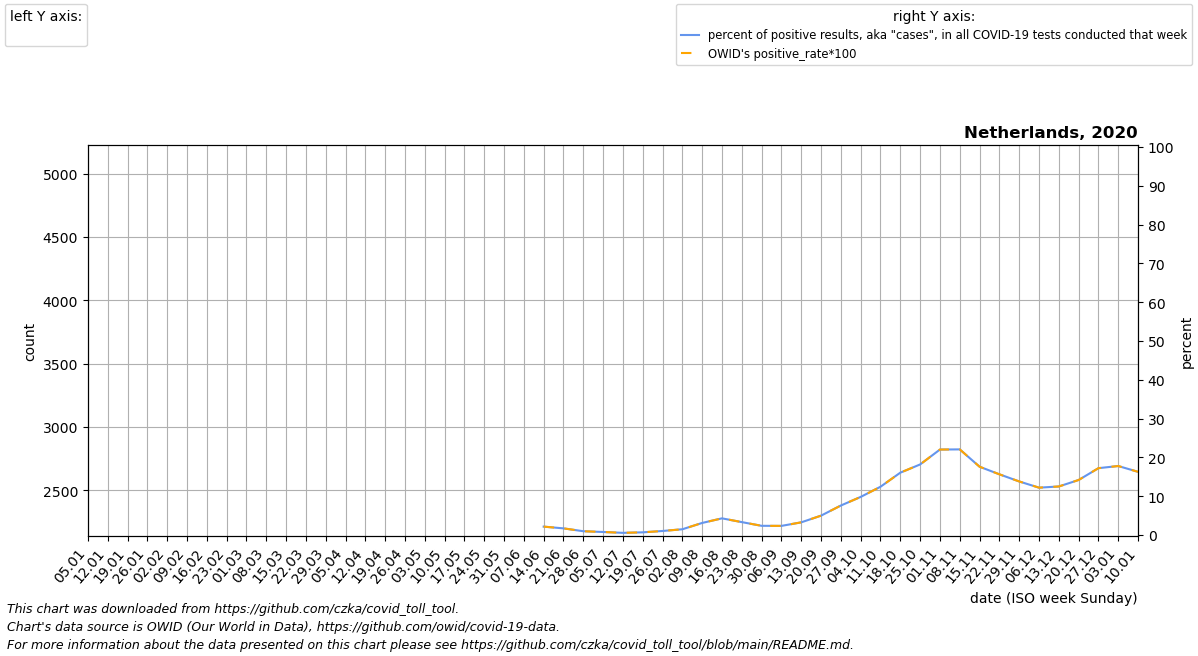

Values plotted in this chart, from the file beside it:
date, location, time_unit, time, deaths_2010_all_ages, deaths_2011_all_ages, deaths_2012_all_ages, deaths_2013_all_ages, deaths_2014_all_ages, deaths_2015_all_ages, deaths_2016_all_ages, deaths_2017_all_ages, deaths_2018_all_ages, deaths_2019_all_ages, deaths_2020_all_ages, deaths_2021_all_ages, deaths_2022_all_ages, new_deaths, new_cases_smoothed, new_tests_smoothed, positive_test_percent, stringency_index, people_vaccinated, people_fully_vaccinated
2020-01-05, Netherlands, weekly, 1, 2767, 2918, 2942, 2947, 2770, 3259, 3175, 3570, 3344, 3061, 3103, 4143, 3461, , , , , , , 
2020-01-12, Netherlands, weekly, 2, 2832, 2819, 2778, 3036, 2820, 3430, 3077, 3637, 3363, 3261, 3364, 3852, , , , , , , , 
2020-01-19, Netherlands, weekly, 3, 2848, 2626, 2790, 3012, 2742, 3378, 3063, 3491, 3365, 3153, 3157, 3862, , , , , , , , 
2020-01-26, Netherlands, weekly, 4, 2863, 2619, 2793, 3083, 2711, 3353, 3201, 3627, 3323, 3180, 3046, 3716, , , , , , , , 
2020-02-02, Netherlands, weekly, 5, 2861, 2728, 2820, 3192, 2707, 3324, 3105, 3574, 3405, 3144, 3164, 3654, , , , , , , , 
2020-02-09, Netherlands, weekly, 6, 2831, 2677, 3036, 3143, 2858, 3271, 3036, 3446, 3514, 3186, 3196, 3550, , , , , , , , 
2020-02-16, Netherlands, weekly, 7, 2900, 2622, 3091, 3037, 2797, 3309, 3030, 3418, 3661, 3253, 3198, 3528, , , , , , , , 
2020-02-23, Netherlands, weekly, 8, 2930, 2651, 3036, 3212, 2754, 3383, 3319, 3328, 3692, 3223, 2959, 3207, , , , , , , , 
2020-03-01, Netherlands, weekly, 9, 2756, 2689, 3066, 3171, 2713, 3210, 3185, 3152, 3936, 3066, 3098, 3105, , 0.0, 0.0, 0.0, , 5.56, , 
2020-03-08, Netherlands, weekly, 10, 2760, 2716, 2951, 3295, 2763, 3222, 3154, 3053, 4096, 3173, 3107, 3245, , 3.0, 101, 0.0, , 7.939, , 
2020-03-15, Netherlands, weekly, 11, 2686, 2727, 2892, 3041, 2769, 3090, 3063, 2845, 3733, 3228, 3218, 3043, , 17.0, 552, 0.0, , 37.03, , 
2020-03-22, Netherlands, weekly, 12, 2687, 2686, 2820, 3039, 2662, 3052, 3030, 2780, 3435, 3043, 3614, 3045, , 159.0, 1979, 0.0, , 61.11, , 
2020-03-29, Netherlands, weekly, 13, 2590, 2736, 2795, 3066, 2691, 3085, 3038, 2853, 3225, 3014, 4458, 3178, , 592.0, 4992, 0.0, , 78.7, , 
2020-04-05, Netherlands, weekly, 14, 2473, 2594, 2809, 2972, 2705, 2844, 3011, 2764, 3041, 2900, 5085, 3163, , 999.0, 7081, 0.0, , 78.7, , 
2020-04-12, Netherlands, weekly, 15, 2587, 2650, 2759, 3059, 2591, 2888, 2773, 2809, 2862, 2901, 4982, 3141, , 976.0, 7304, 0.0, , 78.7, , 
2020-04-19, Netherlands, weekly, 16, 2582, 2694, 2787, 2862, 2608, 2896, 2754, 2713, 2760, 3040, 4308, 3144, , 948.0, 7476, 0.0, , 78.7, , 
2020-04-26, Netherlands, weekly, 17, 2570, 2592, 2772, 2729, 2613, 2835, 2747, 2775, 2665, 2959, 3910, 3124, , 794.0, 6250, 0.0, , 78.7, , 
2020-05-03, Netherlands, weekly, 18, 2535, 2543, 2611, 2560, 2528, 2678, 2753, 2772, 2645, 2808, 3383, 3002, , 581.0, 3675, 0.0, , 78.7, , 
2020-05-10, Netherlands, weekly, 19, 2691, 2604, 2655, 2651, 2618, 2742, 2955, 2802, 2644, 2774, 2989, 3018, , 386.0, 2383, 0.0, , 78.7, , 
2020-05-17, Netherlands, weekly, 20, 2524, 2552, 2538, 2573, 2620, 2720, 2673, 2803, 2608, 2820, 2777, 2989, , 240.0, 1709, 0.0, , 71.3, , 
2020-05-24, Netherlands, weekly, 21, 2488, 2543, 2726, 2500, 2564, 2568, 2712, 2776, 2674, 2873, 2770, 2806, , 142.0, 1246, 0.0, , 71.3, , 
2020-05-31, Netherlands, weekly, 22, 2568, 2476, 2560, 2603, 2510, 2661, 2686, 2704, 2775, 2733, 2732, 3009, , 134.0, 1263, 0.0, , 71.3, , 
2020-06-07, Netherlands, weekly, 23, 2503, 2478, 2584, 2577, 2499, 2598, 2590, 2625, 2676, 2737, 2682, 2884, , 57.0, 1052, 0.0, , 62.96, , 
2020-06-14, Netherlands, weekly, 24, 2372, 2490, 2558, 2500, 2428, 2681, 2622, 2646, 2556, 2649, 2689, 2871, , 46.0, 1277, 58981, 2.164, 62.96, , 
2020-06-21, Netherlands, weekly, 25, 2534, 2416, 2575, 2540, 2443, 2561, 2601, 2629, 2600, 2696, 2696, 2675, , 31.0, 1031, 60231, 1.717, 59.26, , 
2020-06-28, Netherlands, weekly, 26, 2580, 2537, 2563, 2492, 2483, 2548, 2611, 2692, 2621, 2836, 2659, 2793, , 15.0, 606.4, 61996, 0.9777, 59.26, , 
2020-07-05, Netherlands, weekly, 27, 2651, 2627, 2639, 2533, 2655, 2849, 2695, 2697, 2731, 2726, 2638, 2838, , 22.0, 511, 65310, 0.7849, 45.37, , 
2020-07-12, Netherlands, weekly, 28, 2499, 2515, 2452, 2461, 2570, 2588, 2630, 2519, 2675, 2763, 2619, 2871, , 10.0, 397.7, 71280, 0.56, 39.81, , 
2020-07-19, Netherlands, weekly, 29, 2446, 2361, 2423, 2491, 2812, 2568, 2754, 2678, 2705, 2585, 2528, 2776, , -1.0, 561.0, 80414, 0.6936, 39.81, , 
2020-07-26, Netherlands, weekly, 30, 2314, 2433, 2560, 2723, 2658, 2551, 2541, 2571, 2768, 3009, 2673, 2910, , 23.0, 1060, 101166, 1.042, 39.81, , 
2020-08-02, Netherlands, weekly, 31, 2287, 2491, 2369, 2486, 2504, 2493, 2504, 2510, 2761, 2733, 2666, 2959, , -9.0, 1649, 112279, 1.486, 39.81, , 
2020-08-09, Netherlands, weekly, 32, 2381, 2360, 2362, 2389, 2541, 2546, 2560, 2657, 2750, 2630, 2642, 2839, , 9.0, 2986, 95963, 3.114, 39.81, , 
2020-08-16, Netherlands, weekly, 33, 2466, 2412, 2550, 2442, 2423, 2531, 2572, 2539, 2610, 2612, 3209, 2899, , 15.0, 4223, 98252, 4.297, 39.81, , 
2020-08-23, Netherlands, weekly, 34, 2279, 2382, 2534, 2401, 2478, 2524, 2706, 2543, 2620, 2618, 2856, 2924, , 28.0, 4025, 123120, 3.328, 49.34, , 
2020-08-30, Netherlands, weekly, 35, 2416, 2461, 2370, 2440, 2676, 2530, 2595, 2576, 2528, 2786, 2735, 2859, , 24.0, 3658, 154274, 2.375, 50.93, , 
2020-09-06, Netherlands, weekly, 36, 2433, 2520, 2543, 2482, 2629, 2513, 2587, 2573, 2611, 2556, 2692, 3090, , 21.0, 4015, 170218, 2.355, 50.93, , 
2020-09-13, Netherlands, weekly, 37, 2520, 2381, 2476, 2310, 2531, 2602, 2730, 2705, 2539, 2644, 2742, 2918, , 11.0, 6210, 189569, 3.269, 50.93, , 
2020-09-20, Netherlands, weekly, 38, 2596, 2448, 2389, 2502, 2593, 2631, 2500, 2717, 2706, 2582, 2721, 2888, , 26.0, 9622, 192617, 4.997, 50.53, , 
2020-09-27, Netherlands, weekly, 39, 2501, 2591, 2643, 2367, 2483, 2687, 2665, 2672, 2700, 2753, 2891, 3069, , 97.0, 15169, 199052, 7.605, 48.15, , 
2020-10-04, Netherlands, weekly, 40, 2602, 2468, 2525, 2578, 2638, 2744, 2686, 2645, 2810, 2717, 3002, 3068, , 80.0, 21276, 216318, 9.821, 60.06, , 
2020-10-11, Netherlands, weekly, 41, 2546, 2536, 2682, 2606, 2613, 2698, 2933, 2765, 2762, 2912, 3022, 3062, , 130.0, 31924, 255391, 12.44, 62.04, , 
2020-10-18, Netherlands, weekly, 42, 2563, 2549, 2666, 2546, 2649, 2712, 2744, 2710, 2742, 2880, 3222, 3270, , 167.0, 47855, 297341, 16.07, 62.04, , 
2020-10-25, Netherlands, weekly, 43, 2606, 2660, 2524, 2676, 2565, 2833, 2952, 2678, 2673, 2869, 3448, 3383, , 295.0, 58628, 322308, 18.19, 62.04, , 
2020-11-01, Netherlands, weekly, 44, 2558, 2651, 2652, 2473, 2645, 2828, 2732, 2729, 2816, 2857, 3687, 3509, , 388.0, 67937, 308802, 22.03, 62.04, , 
2020-11-08, Netherlands, weekly, 45, 2543, 2567, 2689, 2505, 2648, 2697, 2909, 2801, 2801, 3016, 3589, 3780, , 571.0, 59219, 267800, 22.07, 64.68, , 
2020-11-15, Netherlands, weekly, 46, 2517, 2695, 2730, 2573, 2775, 2606, 2899, 2920, 2760, 3063, 3580, 3993, , 483.0, 40909, 232144, 17.6, 65.74, , 
2020-11-22, Netherlands, weekly, 47, 2545, 2743, 2730, 2559, 2779, 2809, 2911, 2919, 2856, 3026, 3335, 4183, , 406.0, 37111, 237693, 15.65, 64.42, , 
2020-11-29, Netherlands, weekly, 48, 2740, 2782, 2737, 2740, 2779, 2721, 2953, 2891, 2910, 3041, 3405, 4381, , 458.0, 35891, 259954, 13.81, 56.48, , 
2020-12-06, Netherlands, weekly, 49, 2834, 2788, 2775, 2596, 2868, 2762, 3044, 3024, 2973, 3019, 3530, 4359, , 339.0, 35296, 289713, 12.2, 56.48, , 
2020-12-13, Netherlands, weekly, 50, 2873, 2919, 2913, 2593, 3094, 2852, 3138, 3213, 3016, 3166, 3615, 4023, , 361.0, 48083, 384035, 12.51, 56.48, , 
2020-12-20, Netherlands, weekly, 51, 2834, 2811, 2863, 2787, 3131, 2881, 3078, 3078, 3045, 3247, 3909, 3702, , 443.0, 66471, 468202, 14.18, 74.47, , 
2020-12-27, Netherlands, weekly, 52, 2888, 2827, 3006, 2751, 2962, 2593, 3333, 3191, 2904, 3022, 3867, 3621, , 507.0, 79014, 459887, 17.23, 78.7, , 
2021-01-03, Netherlands, weekly, 53, 2918, 2942, 2947, 2770, 3259, 2884, 3570, 3344, 3061, 3103, 4077, 3461, , 615.0, 63858, 359125, 17.78, 78.7, , 
2021-01-10, Netherlands, weekly, 1, 2819, 2778, 3036, 2820, 3430, 3175, 3637, 3363, 3261, 3364, 4143, , , 749.0, 54233, 333111, 16.28, 78.7, 36845, 
